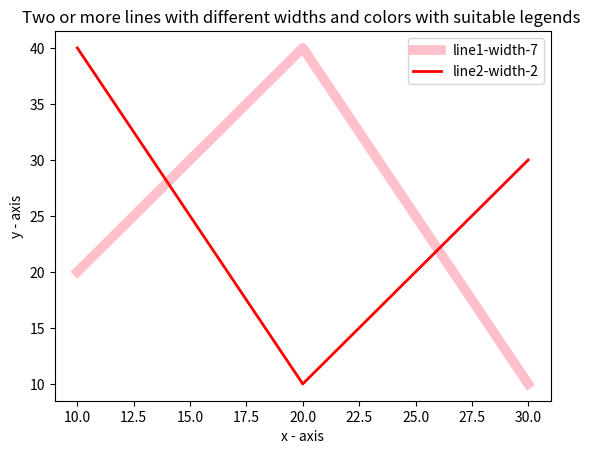

Source code (Python):
import matplotlib.pyplot as plt
x1 = [10,20,30]
y1 = [20,40,10]
x2 = [10,20,30]
y2 = [40,10,30]
plt.xlabel('x - axis')
plt.ylabel('y - axis')
plt.title('Two or more lines with different widths and colors with suitable legends ')
plt.plot(x1,y1, color='pink', linewidth = 7,  label = 'line1-width-7')
plt.plot(x2,y2, color='red', linewidth = 2,  label = 'line2-width-2')
plt.legend()
plt.show()